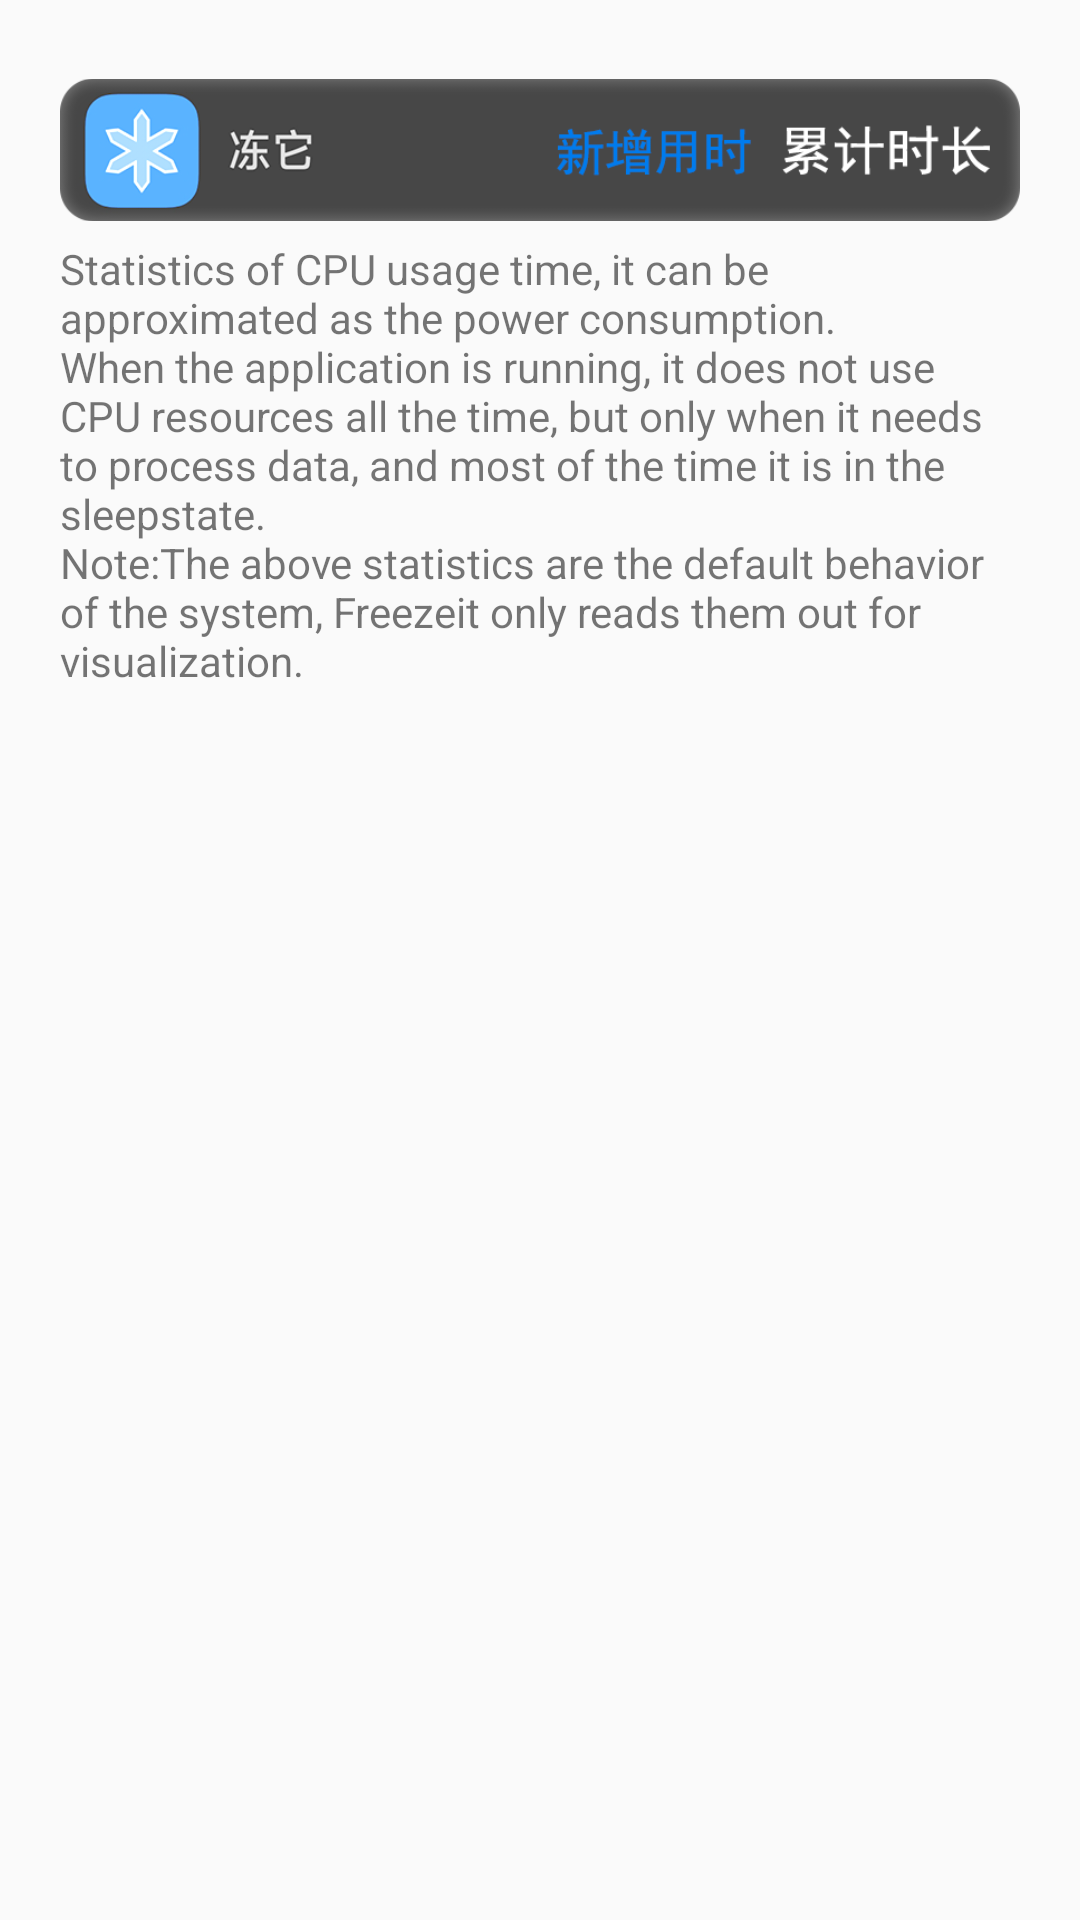

Reconstruct the res/layout file that produces this screen, plus the resources it refers to.
<!-- AndroidManifest.xml: application theme Theme.freezeit -->
<!-- res/layout/help_dialog_app_time.xml -->
<ScrollView xmlns:android="http://schemas.android.com/apk/res/android"
    xmlns:tools="http://schemas.android.com/tools"
    android:layout_width="320dp"
    android:layout_height="wrap_content">

    <LinearLayout
        android:layout_width="match_parent"
        android:layout_height="wrap_content"
        android:orientation="vertical"
        android:padding="20dp"
        tools:ignore="UseCompoundDrawables">

        <ImageView
            android:layout_width="match_parent"
            android:layout_height="60dp"
            android:contentDescription="@string/icon"
            android:src="@drawable/app_time_example" />

        <TextView
            android:layout_width="match_parent"
            android:layout_height="wrap_content"
            android:text="@string/app_time_help_text" />

    </LinearLayout>
</ScrollView>
<!-- resources referenced by this layout -->
<resources>
  <!-- drawable app_time_example: png bitmap (drawable-v24, 26356 bytes) -->
  <string name="app_time_help_text">
          Statistics of CPU usage time, it can be approximated as the power consumption.
          \nWhen the application is running, it does not use CPU resources all the time, but only when it needs to process data, and most of the time it is in the "sleep" state.
          \nNote:The above statistics are the default behavior of the system, Freezeit only reads them out for visualization.
      </string>
  <string name="icon">Icon</string>
  <style name="Theme.freezeit" parent="Theme.MaterialComponents.DayNight.DarkActionBar.Bridge">
          
          <item name="colorPrimary">@color/purple_500</item>
          <item name="colorPrimaryVariant">@color/purple_700</item>
          <item name="colorOnPrimary">@color/white</item>
          <item name="colorPrimaryDark">@color/purple_500</item>
          
          <item name="colorSecondary">@color/gray_55</item>
          <item name="colorSecondaryVariant">@color/gray_77</item>
          <item name="colorOnSecondary">@color/purple_500</item>
          <item name="colorOnSurface">@color/purple_500</item>
          
          <item name="android:statusBarColor">@color/purple_500</item>
          
      </style>
  <color name="purple_500">#2196F3</color>
  <color name="purple_700">#0067B9</color>
  <color name="white">#FFFFFF</color>
  <color name="gray_55">#555555</color>
  <color name="gray_77">#777777</color>
</resources>
